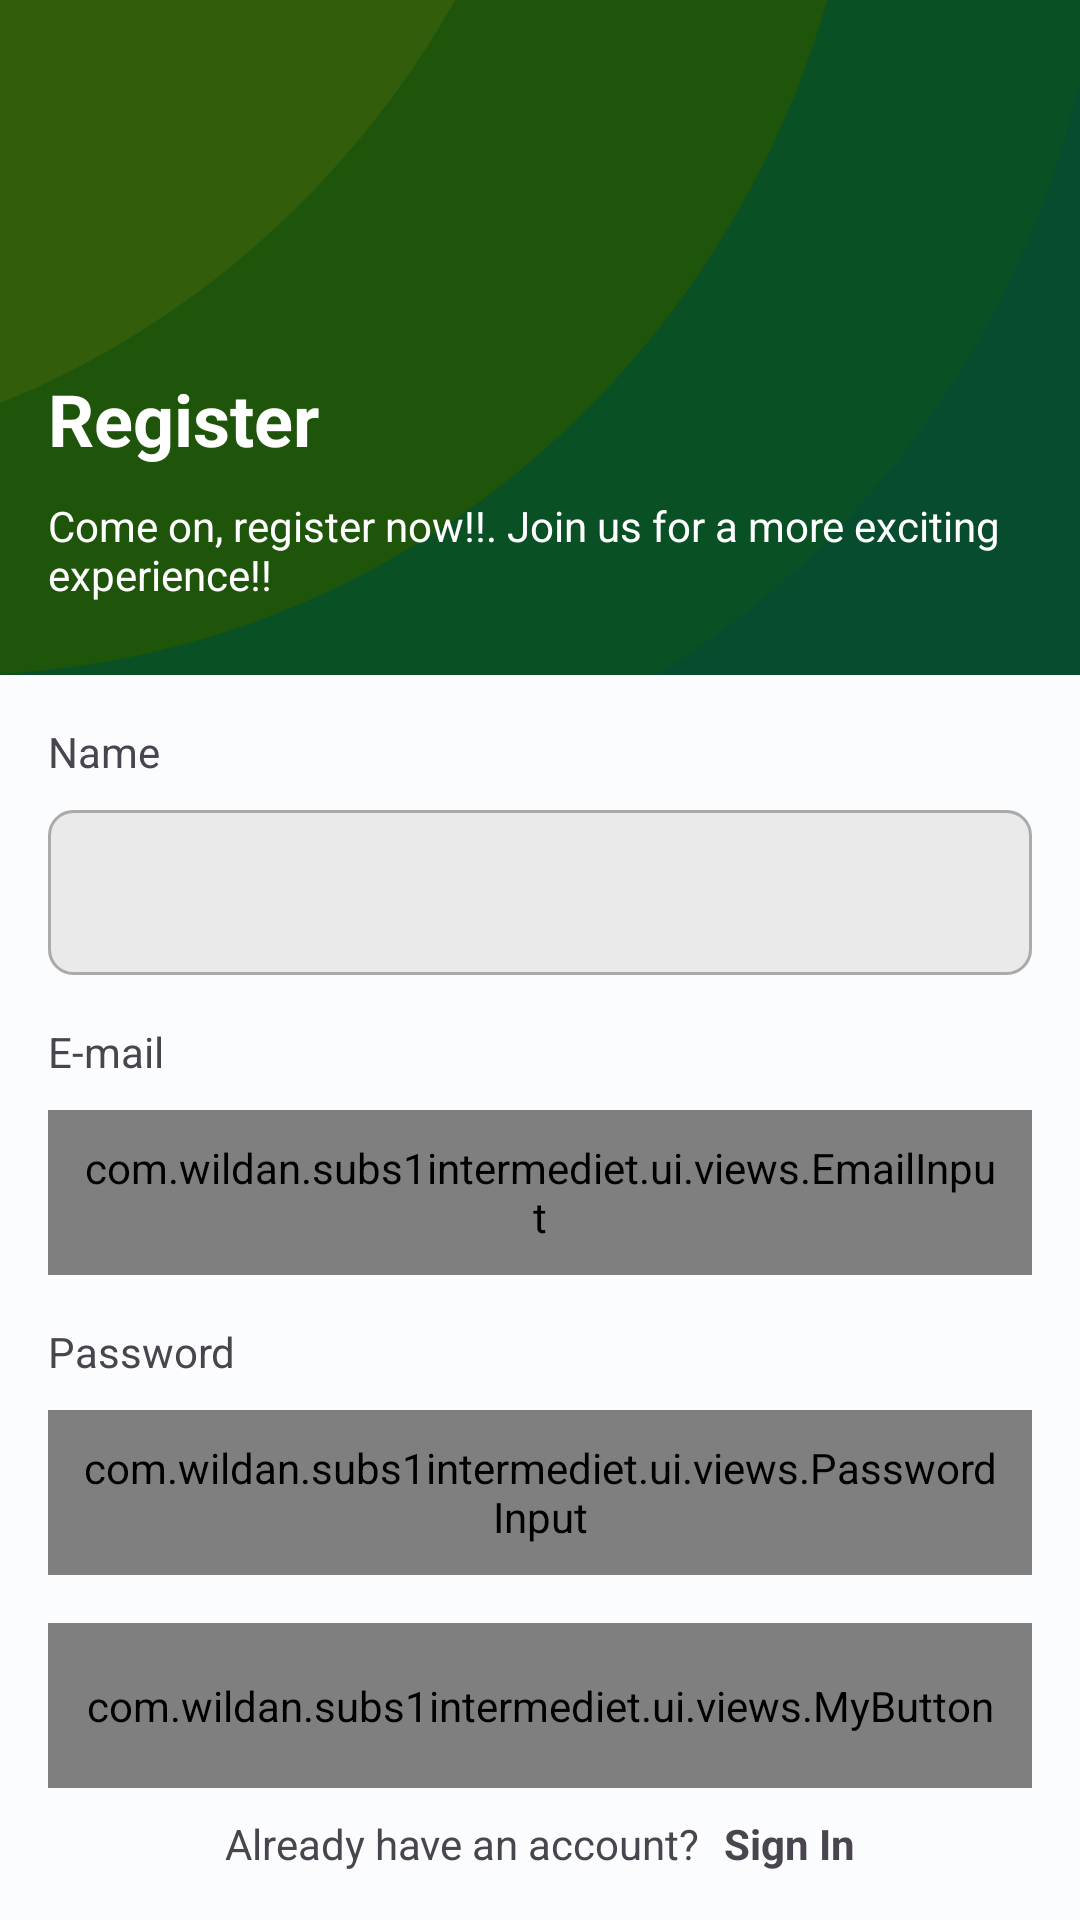

Layout XML and referenced resources for this Android screen:
<!-- AndroidManifest.xml: application theme Theme.Subs1Intermediet -->
<!-- res/layout/activity_register.xml -->
<?xml version="1.0" encoding="utf-8"?>
<androidx.constraintlayout.widget.ConstraintLayout xmlns:android="http://schemas.android.com/apk/res/android"
    xmlns:app="http://schemas.android.com/apk/res-auto"
    xmlns:tools="http://schemas.android.com/tools"
    android:layout_width="match_parent"
    android:layout_height="match_parent"
    tools:context=".ui.view.registerActivity">

    <LinearLayout
        android:id="@+id/wrapper_header"
        android:layout_width="match_parent"
        android:layout_height="wrap_content"
        android:background="@drawable/background_header"
        android:gravity="bottom"
        android:orientation="vertical"
        android:paddingHorizontal="16dp"
        android:paddingBottom="24dp"
        app:layout_constraintEnd_toEndOf="parent"
        app:layout_constraintStart_toStartOf="parent"
        app:layout_constraintTop_toTopOf="parent">

        <TextView
            android:layout_width="wrap_content"
            android:layout_height="wrap_content"
            android:text="@string/register"
            android:textColor="@color/white"
            android:textSize="24sp"
            android:textStyle="bold" />

        <TextView
            android:layout_width="wrap_content"
            android:layout_height="wrap_content"
            android:text="@string/heading_register"
            android:textColor="@color/white"
            android:textSize="14sp"
            android:layout_marginTop="10dp" />
    </LinearLayout>

    <include
        android:id="@+id/alert"
        layout="@layout/alert_error"
        android:visibility="gone"
        android:layout_width="match_parent"
        android:layout_height="wrap_content"
        android:layout_marginTop="16dp"
        app:layout_constraintTop_toBottomOf="@+id/wrapper_header" />

    <LinearLayout
        android:id="@+id/wrapper_name"
        android:layout_width="match_parent"
        android:layout_height="wrap_content"
        android:orientation="vertical"
        android:layout_marginHorizontal="16dp"
        android:layout_marginTop="16dp"
        app:layout_constraintStart_toStartOf="parent"
        app:layout_constraintEnd_toEndOf="parent"
        app:layout_constraintTop_toBottomOf="@+id/alert">

        <TextView
            android:layout_width="wrap_content"
            android:layout_height="wrap_content"
            android:text="@string/label_name"/>

        <EditText
            android:id="@+id/ed_register_name"
            style="@style/CustomInputStyle"
            android:layout_marginTop="10dp" />
    </LinearLayout>

    <LinearLayout
        android:id="@+id/wrapper_email"
        android:layout_width="match_parent"
        android:layout_height="wrap_content"
        android:orientation="vertical"
        android:layout_marginHorizontal="16dp"
        android:layout_marginTop="16dp"
        app:layout_constraintStart_toStartOf="parent"
        app:layout_constraintEnd_toEndOf="parent"
        app:layout_constraintTop_toBottomOf="@+id/wrapper_name">

        <TextView
            android:layout_width="wrap_content"
            android:layout_height="wrap_content"
            android:text="@string/label_email"/>

        <com.wildan.subs1intermediet.ui.views.EmailInput
            android:id="@+id/ed_register_email"
            style="@style/CustomInputStyle"
            android:layout_marginTop="10dp"/>

    </LinearLayout>

    <LinearLayout
        android:id="@+id/wrapper_password"
        android:layout_width="match_parent"
        android:layout_height="wrap_content"
        android:layout_marginHorizontal="16dp"
        android:layout_marginTop="16dp"
        android:orientation="vertical"
        app:layout_constraintEnd_toEndOf="parent"
        app:layout_constraintStart_toStartOf="parent"
        app:layout_constraintTop_toBottomOf="@+id/wrapper_email">

        <TextView
            android:layout_width="wrap_content"
            android:layout_height="wrap_content"
            android:text="@string/label_password" />

        <com.wildan.subs1intermediet.ui.views.PasswordInput
            android:id="@+id/ed_register_password"
            style="@style/CustomInputStyle"
            android:layout_marginTop="10dp"/>
    </LinearLayout>

    <com.wildan.subs1intermediet.ui.views.MyButton
        android:id="@+id/btn_register"
        android:layout_width="match_parent"
        android:layout_height="55dp"
        android:layout_marginHorizontal="16dp"
        android:layout_marginTop="16dp"
        android:text="@string/register"
        app:layout_constraintEnd_toEndOf="parent"
        app:layout_constraintStart_toStartOf="parent"
        app:layout_constraintTop_toBottomOf="@+id/wrapper_password"/>


    <LinearLayout
        android:id="@+id/wrapper_sign_in"
        android:layout_width="wrap_content"
        android:layout_height="wrap_content"
        android:layout_marginVertical="16dp"
        android:gravity="center"
        app:layout_constraintBottom_toBottomOf="parent"
        app:layout_constraintEnd_toEndOf="parent"
        app:layout_constraintStart_toStartOf="parent">

        <TextView
            android:layout_width="wrap_content"
            android:layout_height="wrap_content"
            android:text="@string/already_have_an_account" />

        <TextView
            android:layout_width="wrap_content"
            android:layout_height="wrap_content"
            android:layout_marginStart="8dp"
            android:text="@string/sign_in"
            android:textStyle="bold" />
    </LinearLayout>


</androidx.constraintlayout.widget.ConstraintLayout>
<!-- res/layout/alert_error.xml (included above) -->
<?xml version="1.0" encoding="utf-8"?>
<androidx.constraintlayout.widget.ConstraintLayout xmlns:android="http://schemas.android.com/apk/res/android"
    android:layout_width="match_parent"
    android:layout_height="match_parent"
    xmlns:app="http://schemas.android.com/apk/res-auto"
    android:paddingHorizontal="16dp">

    <LinearLayout
        android:id="@+id/alert"
        android:layout_width="match_parent"
        android:layout_height="wrap_content"
        android:background="@drawable/error_alert"
        android:orientation="vertical"
        app:layout_constraintTop_toTopOf="parent"
        app:layout_constraintEnd_toEndOf="parent"
        app:layout_constraintStart_toStartOf="parent">

        <TextView
            android:id="@+id/title"
            android:layout_width="wrap_content"
            android:layout_height="wrap_content"
            android:text="@string/error"
            android:textStyle="bold"
            android:textSize="18sp"
            android:layout_marginVertical="8dp"
            android:layout_marginHorizontal="16dp"
            android:textColor="?attr/colorOnError"/>
        <TextView
            android:id="@+id/message"
            android:layout_width="wrap_content"
            android:layout_height="wrap_content"
            android:text="@string/error"
            android:textSize="14sp"
            android:layout_marginBottom="16dp"
            android:layout_marginHorizontal="16dp"
            android:textColor="?attr/colorOnError"/>

    </LinearLayout>

</androidx.constraintlayout.widget.ConstraintLayout>
<!-- resources referenced by this layout -->
<resources>
  <color name="white">#FFFFFFFF</color>
  <string name="already_have_an_account">Already have an account?</string>
  <string name="error">Error</string>
  <string name="heading_register">Come on, register now!!. Join us for a more exciting experience!!</string>
  <string name="label_email">E-mail</string>
  <string name="label_name">Name</string>
  <string name="label_password">Password</string>
  <string name="register">Register</string>
  <string name="sign_in">Sign In</string>
  <style name="CustomInputStyle">
          <item name="android:layout_width">match_parent</item>
          <item name="android:layout_height">55dp</item>
          <item name="android:background">@drawable/input_costum</item>
          <item name="android:paddingStart">10dp</item>
          <item name="android:paddingEnd">10dp</item>
      </style>
  <style name="Theme.Subs1Intermediet" parent="Base.Theme.Subs1Intermediet" />
  <!-- drawable input_costum (drawable) -->
  <?xml version="1.0" encoding="utf-8"?>
  <selector xmlns:android="http://schemas.android.com/apk/res/android">
      <item android:state_enabled="true" android:state_focused="true">
          <shape android:shape="rectangle">
              <solid android:color="@color/whiteSoft" />
              <corners android:radius="8dp" />
              <stroke android:color="?attr/colorPrimary" android:width="1dp" />
          </shape>
      </item>
  
      <item android:state_enabled="true">
          <shape android:shape="rectangle">
              <solid android:color="@color/whiteSoft" />
              <corners android:radius="8dp" />
              <stroke android:color="@android:color/darker_gray" android:width="1dp" />
          </shape>
      </item>
  </selector>
  <color name="whiteSoft">#FFEAEAEA</color>
  <color name="md_theme_light_primary">#006783</color>
  <color name="md_theme_light_onPrimary">#FFFFFF</color>
  <color name="md_theme_light_primaryContainer">#BDE9FF</color>
  <color name="md_theme_light_onPrimaryContainer">#001F2A</color>
  <color name="md_theme_light_secondary">#4D616B</color>
  <color name="md_theme_light_onSecondary">#FFFFFF</color>
  <color name="md_theme_light_secondaryContainer">#D0E6F2</color>
  <color name="md_theme_light_onSecondaryContainer">#081E27</color>
  <color name="md_theme_light_tertiary">#00677D</color>
  <color name="md_theme_light_onTertiary">#FFFFFF</color>
  <color name="md_theme_light_tertiaryContainer">#B2EBFF</color>
  <color name="md_theme_light_onTertiaryContainer">#001F27</color>
  <color name="md_theme_light_error">#BA1A1A</color>
  <color name="md_theme_light_errorContainer">#FFDAD6</color>
  <color name="md_theme_light_onError">#FFFFFF</color>
  <color name="md_theme_light_onErrorContainer">#410002</color>
  <color name="md_theme_light_background">#FBFCFE</color>
  <color name="md_theme_light_onBackground">#191C1E</color>
  <color name="md_theme_light_surface">#FBFCFE</color>
  <color name="md_theme_light_onSurface">#191C1E</color>
  <color name="md_theme_light_surfaceVariant">#DCE4E9</color>
  <color name="md_theme_light_onSurfaceVariant">#40484C</color>
  <color name="md_theme_light_outline">#70787D</color>
  <color name="md_theme_light_inverseOnSurface">#EFF1F3</color>
  <color name="md_theme_light_inverseSurface">#2E3132</color>
  <color name="md_theme_light_inversePrimary">#64D3FF</color>
</resources>
